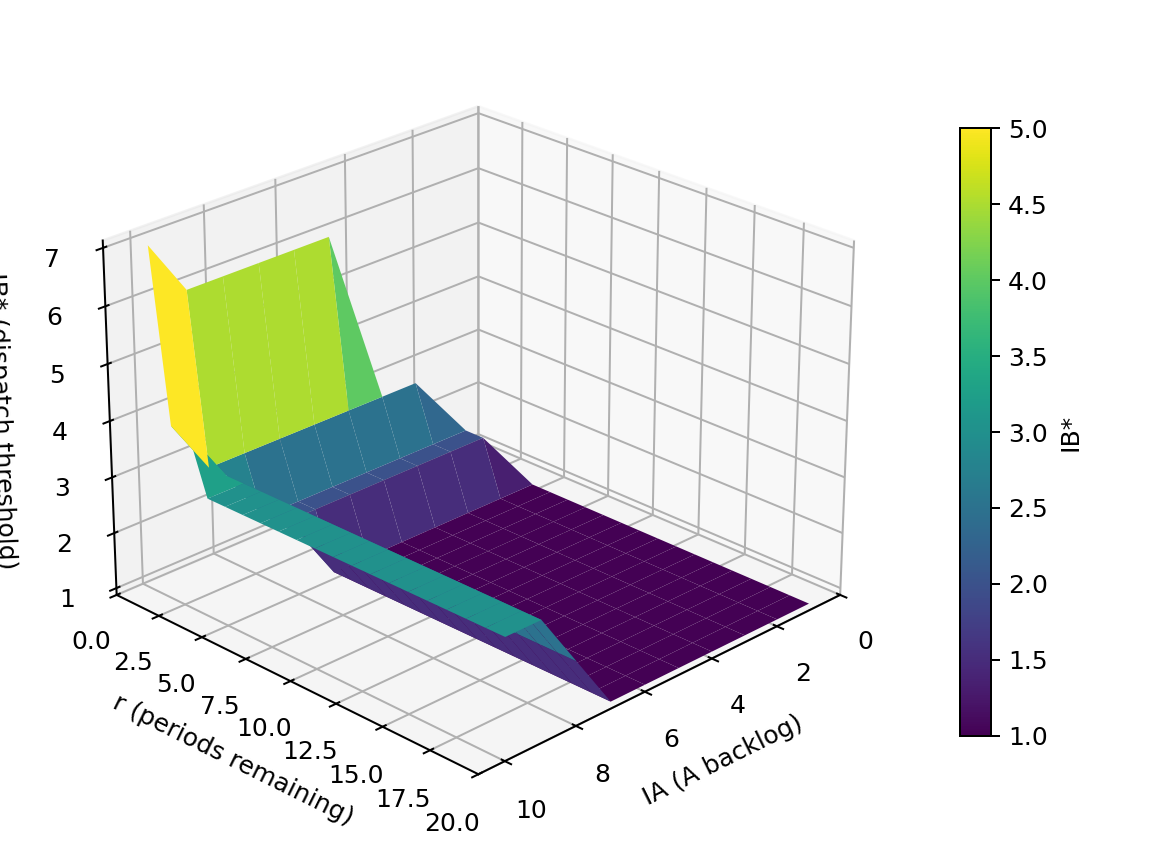

Values plotted in this chart, from the file beside it:
r\IA, 0, 1, 2, 3, 4, 5, 6, 7, 8, 9, 10
20, , 1, 1, 1, 1, 1, 1, 1, 2, 3, 3
19, , 1, 1, 1, 1, 1, 1, 1, 2, 3, 3
18, , 1, 1, 1, 1, 1, 1, 1, 2, 3, 3
17, , 1, 1, 1, 1, 1, 1, 1, 2, 3, 3
16, , 1, 1, 1, 1, 1, 1, 1, 2, 3, 3
15, , 1, 1, 1, 1, 1, 1, 1, 2, 3, 3
14, , 1, 1, 1, 1, 1, 1, 1, 2, 3, 3
13, , 1, 1, 1, 1, 1, 1, 1, 2, 3, 3
12, , 1, 1, 1, 1, 1, 1, 1, 2, 3, 3
11, , 1, 1, 1, 1, 1, 1, 1, 2, 3, 3
10, , 1, 1, 1, 1, 1, 1, 1, 2, 3, 3
9, , 1, 1, 1, 1, 1, 1, 1, 2, 3, 3
8, , 1, 1, 1, 1, 1, 1, 1, 2, 3, 3
7, , 1, 1, 1, 1, 1, 1, 1, 2, 3, 3
6, , 1, 1, 1, 1, 1, 1, 1, 2, 3, 3
5, , 1, 1, 1, 1, 1, 1, 1, 2, 3, 3
4, , , 2, 2, 2, 2, 2, 2, 2, 3, 3
3, , , 2, 2, 2, 2, 2, 2, 2, 3, 4
2, , , , 3, 3, 3, 3, 3, 3, 3, 4
1, , , , , , 6, 6, 6, 6, 6, 7
